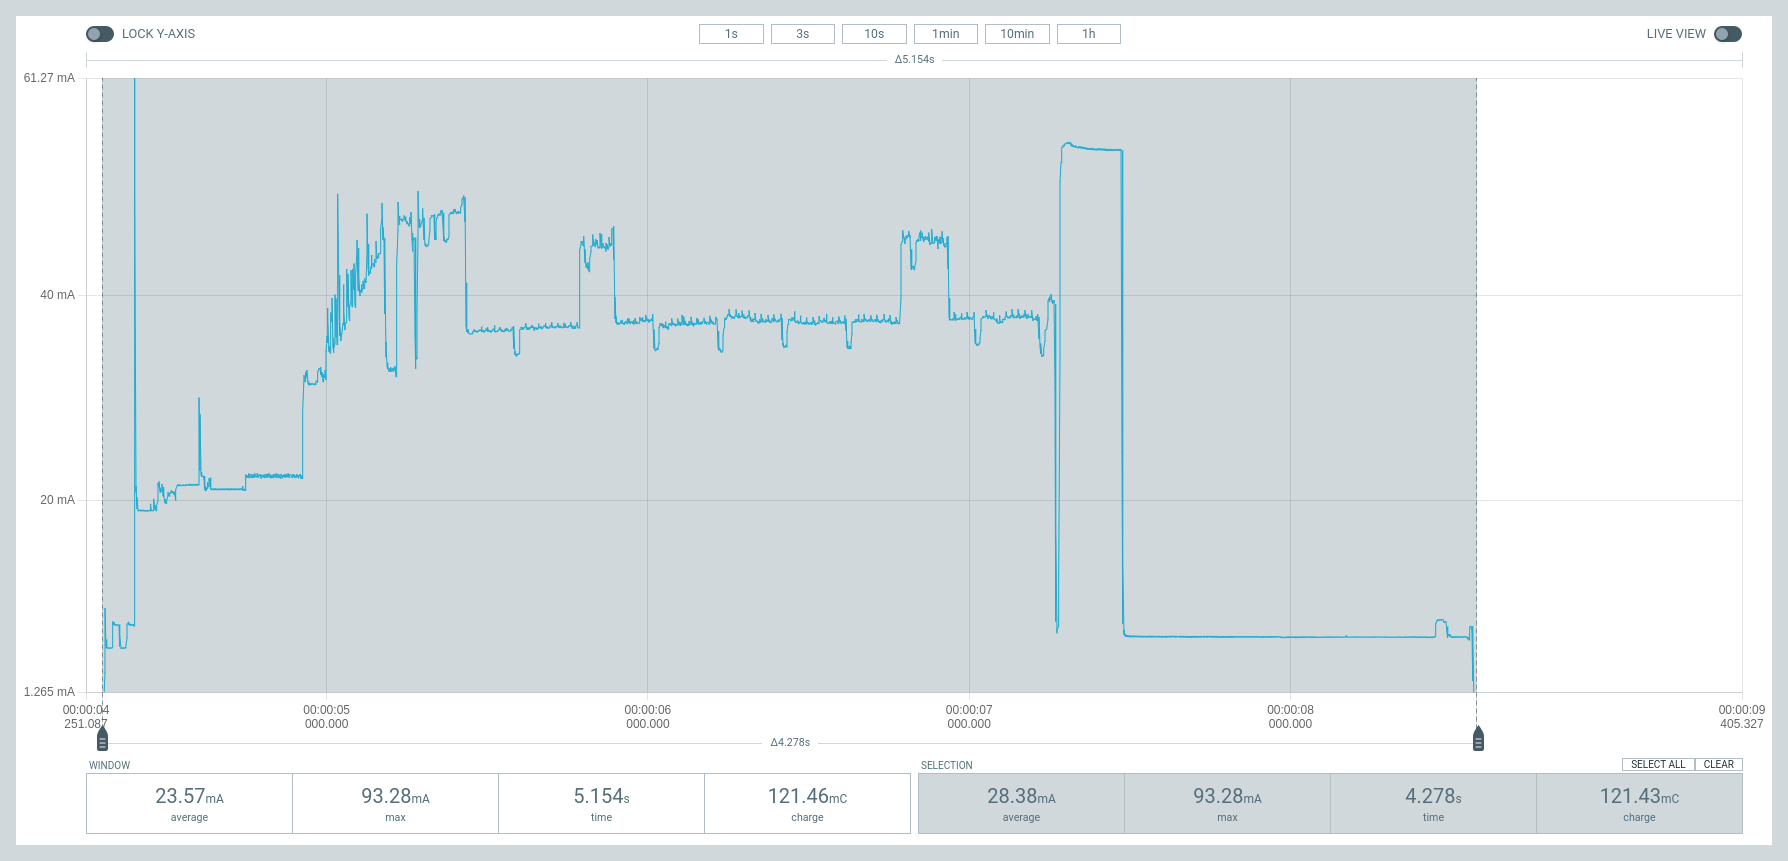

Source data for this figure (header and first rows):
Timestamp(ms), Current(uA)
0, 11.9
1, 11.62
2, 11.49
3, 11.49
4, 11.48
5, 11.47
6, 11.53
7, 11.53
8, 11.55
9, 11.53
10, 11.5
11, 11.54
12, 11.54
13, 11.56
14, 11.54
15, 11.5
16, 11.53
17, 11.54
18, 11.56
19, 11.55
20, 11.51
21, 11.54
22, 11.54
23, 11.55
24, 11.55
25, 11.49
26, 11.53
27, 11.54
28, 11.56
29, 11.57
30, 11.48
31, 11.51
32, 11.5
33, 11.54
34, 11.57
35, 11.51
36, 11.52
37, 11.5
38, 11.55
39, 11.56
40, 11.49
41, 11.51
42, 11.5
43, 11.55
44, 11.56
45, 11.52
46, 11.52
47, 11.52
48, 11.56
49, 11.58
50, 11.52
51, 11.5
52, 11.51
53, 11.55
54, 11.57
55, 11.52
56, 11.5
57, 11.47
58, 11.54
59, 11.56
... 11,187 more rows
